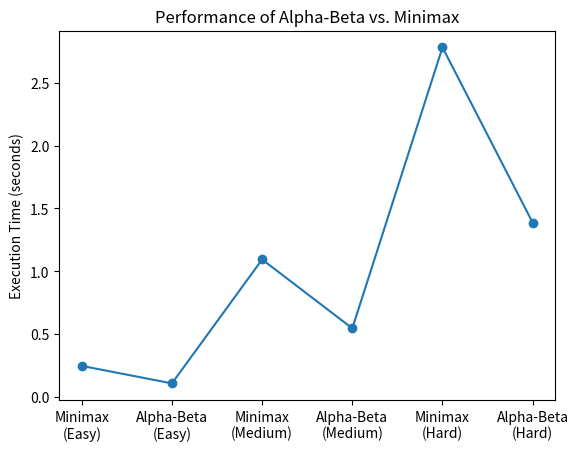

Python code for this plot:
# [redacted]
# [redacted]

import matplotlib.pyplot as plt

# Data for the table
algorithms = ['Minimax', 'Alpha-Beta', 'Minimax', 'Alpha-Beta', 'Minimax', 'Alpha-Beta']
difficulty_levels = ['Easy', 'Easy', 'Medium', 'Medium', 'Hard', 'Hard']
execution_times = [0.247, 0.108, 1.094, 0.546, 2.782, 1.387]

# Plotting the graph
plt.plot(range(len(execution_times)), execution_times, marker='o')

# Labeling the x-axis with algorithms and difficulty levels
labels = [f"{algo}\n({level})" for algo, level in zip(algorithms, difficulty_levels)]
plt.xticks(range(len(execution_times)), labels)

# Labeling the y-axis and giving a title to the graph
plt.ylabel('Execution Time (seconds)')
plt.title('Performance of Alpha-Beta vs. Minimax')

# Displaying the graph
plt.show()